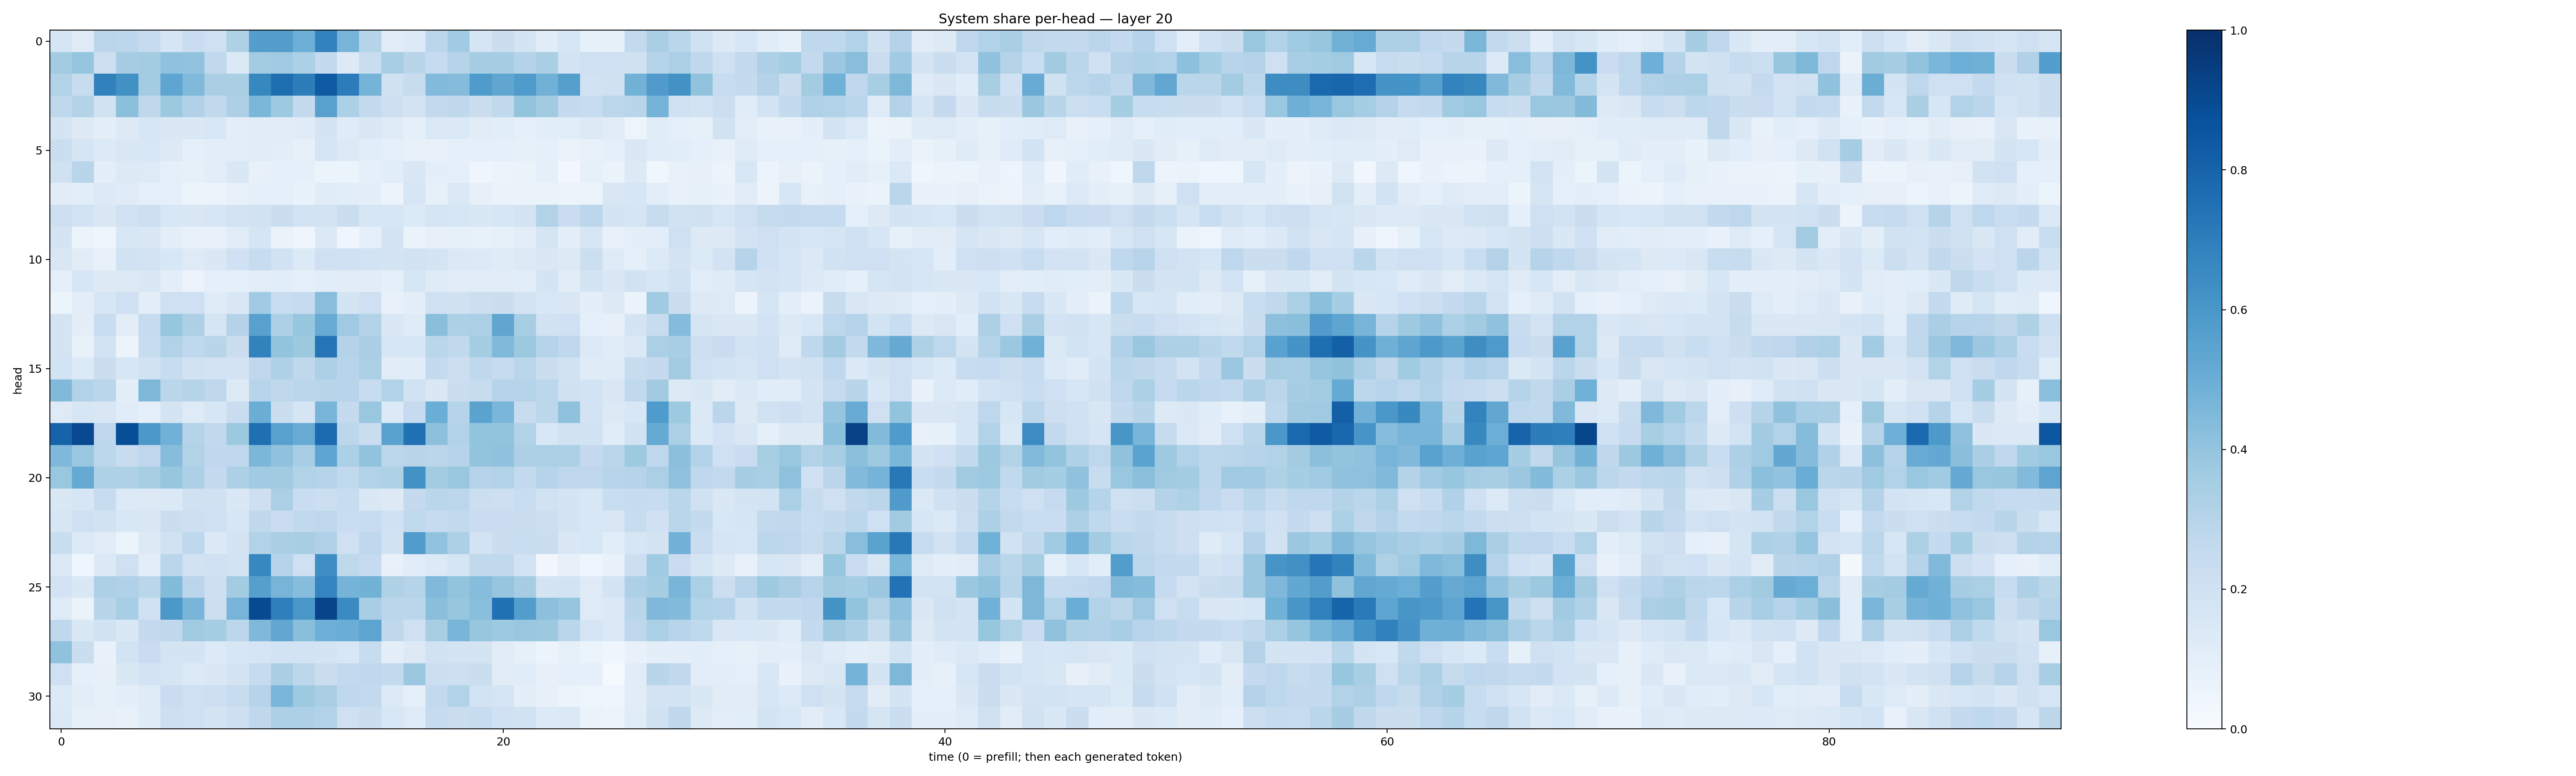

The data file committed next to this chart (first rows):
0.16408068, 0.12123976, 0.2840787, 0.27919832, 0.24584346, 0.1675932, 0.23038302, 0.20900129, 0.32350814, 0.56921315, 0.571366, 0.494446, 0.68088704, 0.4710557, 0.29846522, 0.111657284, 0.13671315, 0.28135768, 0.36500794, 0.17162235, 0.22531864, 0.17686957, 0.116319664, 0.16200115
0.3583, 0.3966, 0.2127, 0.3509, 0.3566, 0.4079, 0.4026, 0.2644, 0.1371, 0.356, 0.3704, 0.3293, 0.2555, 0.126, 0.2308, 0.3469, 0.2899, 0.2463, 0.3042, 0.353, 0.3513, 0.3066, 0.3376, 0.1811
0.314, 0.2356, 0.684, 0.6278, 0.3584, 0.536, 0.4463, 0.3368, 0.3392, 0.6611, 0.7594, 0.7027, 0.8327, 0.7049, 0.4763, 0.197, 0.2384, 0.445, 0.4347, 0.5856, 0.5348, 0.5828, 0.4833, 0.5639
0.269, 0.3064, 0.1926, 0.4191, 0.2702, 0.3753, 0.3193, 0.2619, 0.3256, 0.4573, 0.373, 0.2532, 0.5552, 0.3295, 0.2535, 0.2146, 0.1727, 0.2602, 0.2721, 0.2206, 0.2644, 0.402, 0.3603, 0.2502
0.172, 0.1295, 0.09821, 0.1321, 0.1573, 0.1478, 0.1479, 0.1535, 0.09376, 0.1131, 0.1123, 0.1201, 0.1747, 0.1185, 0.1453, 0.1217, 0.08705, 0.1405, 0.1376, 0.1109, 0.1062, 0.086, 0.1089, 0.1062
0.2252, 0.1678, 0.134, 0.151, 0.1548, 0.1316, 0.08969, 0.1052, 0.104, 0.1104, 0.1041, 0.0817, 0.171, 0.1325, 0.1064, 0.0896, 0.07498, 0.07375, 0.09163, 0.08875, 0.09183, 0.08355, 0.08879, 0.06566
0.1974, 0.2901, 0.09937, 0.1328, 0.1246, 0.08684, 0.08224, 0.1027, 0.1417, 0.07739, 0.08789, 0.08744, 0.05173, 0.05193, 0.09258, 0.1071, 0.1428, 0.0992, 0.09131, 0.04457, 0.05855, 0.06463, 0.09121, 0.03025
0.1112, 0.1093, 0.1363, 0.1206, 0.08977, 0.09039, 0.05408, 0.06131, 0.07806, 0.09029, 0.08678, 0.06855, 0.1148, 0.1062, 0.09787, 0.05566, 0.1621, 0.08354, 0.1376, 0.0815, 0.06449, 0.06356, 0.06613, 0.05314
0.2129, 0.1854, 0.1468, 0.1884, 0.2141, 0.155, 0.1491, 0.1581, 0.1809, 0.1938, 0.2253, 0.1869, 0.176, 0.2265, 0.1613, 0.1565, 0.135, 0.1699, 0.1607, 0.1448, 0.1587, 0.1749, 0.3145, 0.2301
0.1794, 0.05442, 0.04338, 0.1524, 0.1407, 0.09897, 0.07475, 0.07035, 0.1138, 0.1668, 0.06468, 0.04177, 0.1386, 0.0445, 0.09332, 0.1775, 0.06476, 0.08039, 0.08301, 0.07227, 0.08275, 0.105, 0.1696, 0.1005
0.151, 0.1111, 0.07646, 0.1898, 0.1802, 0.1525, 0.1231, 0.1469, 0.2003, 0.2383, 0.1885, 0.1342, 0.2082, 0.2027, 0.1867, 0.1788, 0.1926, 0.1795, 0.1389, 0.1359, 0.118, 0.132, 0.1458, 0.1309
0.08912, 0.1572, 0.1257, 0.1308, 0.1484, 0.09753, 0.05859, 0.09231, 0.09334, 0.1019, 0.1073, 0.08766, 0.1088, 0.1132, 0.1099, 0.08744, 0.1588, 0.1189, 0.1099, 0.1119, 0.1098, 0.1071, 0.1744, 0.113
0.06066, 0.1045, 0.1587, 0.2043, 0.102, 0.2108, 0.2094, 0.1207, 0.1471, 0.3659, 0.2333, 0.2462, 0.4288, 0.1752, 0.2053, 0.07411, 0.09823, 0.2099, 0.1974, 0.2164, 0.2256, 0.1811, 0.1553, 0.1501
0.1747, 0.09639, 0.2331, 0.1037, 0.2492, 0.3941, 0.3272, 0.1694, 0.3054, 0.5554, 0.328, 0.392, 0.5084, 0.3708, 0.3081, 0.142, 0.1179, 0.4248, 0.331, 0.3325, 0.5346, 0.3436, 0.1911, 0.2031
0.1748, 0.06647, 0.1846, 0.05484, 0.2357, 0.3134, 0.2661, 0.2915, 0.226, 0.6827, 0.3998, 0.3772, 0.7351, 0.3083, 0.3367, 0.1582, 0.1581, 0.2869, 0.2624, 0.3526, 0.4459, 0.3759, 0.3008, 0.2674
0.1849, 0.1335, 0.2252, 0.1566, 0.1945, 0.2383, 0.1915, 0.1833, 0.1804, 0.2679, 0.3217, 0.2732, 0.3273, 0.2931, 0.3338, 0.11, 0.1135, 0.2545, 0.2156, 0.2723, 0.2456, 0.2863, 0.2195, 0.1907
0.4481, 0.3087, 0.2878, 0.09898, 0.4563, 0.287, 0.2988, 0.2709, 0.1315, 0.2933, 0.2703, 0.2823, 0.2921, 0.2953, 0.2402, 0.3099, 0.1946, 0.1472, 0.2201, 0.2364, 0.3008, 0.3021, 0.2795, 0.1987
0.1219, 0.158, 0.1492, 0.1143, 0.09276, 0.1793, 0.1232, 0.1598, 0.2271, 0.5019, 0.2262, 0.1715, 0.465, 0.253, 0.3893, 0.1363, 0.2494, 0.5017, 0.2982, 0.5503, 0.4648, 0.2395, 0.2792, 0.4109
0.8025, 0.9001, 0.2737, 0.883, 0.5941, 0.4815, 0.3013, 0.262, 0.3785, 0.7576, 0.556, 0.5088, 0.7731, 0.2797, 0.2291, 0.5526, 0.7498, 0.4175, 0.3147, 0.402, 0.3999, 0.3123, 0.1549, 0.189
0.4503, 0.3853, 0.2782, 0.242, 0.2748, 0.4303, 0.3138, 0.2695, 0.275, 0.459, 0.4087, 0.3474, 0.539, 0.3287, 0.4039, 0.2788, 0.2954, 0.2834, 0.3035, 0.4013, 0.408, 0.3256, 0.3346, 0.3292
0.3832, 0.5127, 0.3227, 0.3235, 0.341, 0.3929, 0.3266, 0.2503, 0.3261, 0.3643, 0.3616, 0.3115, 0.3008, 0.2644, 0.3162, 0.3211, 0.6217, 0.359, 0.3857, 0.297, 0.3118, 0.2614, 0.3039, 0.2747
0.1429, 0.1575, 0.2362, 0.1358, 0.1255, 0.1371, 0.1962, 0.198, 0.1431, 0.2123, 0.3349, 0.2267, 0.2186, 0.2383, 0.1456, 0.1279, 0.2505, 0.2875, 0.2786, 0.2157, 0.2132, 0.233, 0.1908, 0.1781
0.1631, 0.2104, 0.1921, 0.1556, 0.1493, 0.2248, 0.2145, 0.2095, 0.1622, 0.2712, 0.2275, 0.2618, 0.2751, 0.2298, 0.239, 0.2011, 0.2618, 0.2461, 0.2614, 0.2293, 0.2304, 0.219, 0.2149, 0.1761
0.2313, 0.1366, 0.1104, 0.0602, 0.1292, 0.1915, 0.2665, 0.1393, 0.1769, 0.3143, 0.3387, 0.3432, 0.3189, 0.2041, 0.268, 0.189, 0.5769, 0.4039, 0.3271, 0.1842, 0.2196, 0.2311, 0.2196, 0.1408
0.1368, 0.04514, 0.1385, 0.206, 0.1034, 0.2855, 0.1926, 0.2018, 0.184, 0.6644, 0.299, 0.2051, 0.6383, 0.2711, 0.2469, 0.07476, 0.115, 0.1329, 0.1652, 0.2646, 0.2649, 0.1836, 0.03144, 0.08035
0.1812, 0.1433, 0.3318, 0.319, 0.2888, 0.4382, 0.2844, 0.2138, 0.3578, 0.5647, 0.4718, 0.4325, 0.6744, 0.4755, 0.479, 0.324, 0.3027, 0.4454, 0.4012, 0.4335, 0.3947, 0.3487, 0.1766, 0.1874
0.1249, 0.06453, 0.2891, 0.3449, 0.2008, 0.5959, 0.4656, 0.2179, 0.4713, 0.8966, 0.6938, 0.6001, 0.9204, 0.6515, 0.3441, 0.2824, 0.2886, 0.4239, 0.3945, 0.4262, 0.7484, 0.5738, 0.4158, 0.3953
0.2666, 0.1452, 0.1895, 0.1416, 0.2503, 0.2698, 0.3711, 0.3521, 0.2781, 0.4508, 0.5307, 0.4224, 0.4942, 0.5002, 0.5413, 0.2702, 0.2041, 0.3399, 0.4686, 0.3942, 0.3724, 0.3846, 0.3773, 0.2861
0.4084, 0.2217, 0.06869, 0.1874, 0.2283, 0.172, 0.1768, 0.1339, 0.1633, 0.1702, 0.186, 0.1836, 0.173, 0.155, 0.2416, 0.09616, 0.1274, 0.1928, 0.1789, 0.1775, 0.1117, 0.08526, 0.05081, 0.08555
0.2102, 0.09118, 0.07883, 0.1474, 0.1805, 0.171, 0.1355, 0.1446, 0.1756, 0.248, 0.3395, 0.2782, 0.2209, 0.2609, 0.2691, 0.2544, 0.3812, 0.2149, 0.2111, 0.2255, 0.1114, 0.1137, 0.08114, 0.08804
0.1354, 0.1043, 0.08446, 0.1003, 0.12, 0.2267, 0.2073, 0.2134, 0.2383, 0.3046, 0.4636, 0.3723, 0.3375, 0.2658, 0.2601, 0.1334, 0.09228, 0.2608, 0.3113, 0.1874, 0.1654, 0.1005, 0.07987, 0.0591
0.1392, 0.08385, 0.07879, 0.07809, 0.1185, 0.2144, 0.2039, 0.1733, 0.2122, 0.2714, 0.3256, 0.3244, 0.3114, 0.2032, 0.2199, 0.1535, 0.1212, 0.2432, 0.2229, 0.2413, 0.2018, 0.1906, 0.1348, 0.1391
